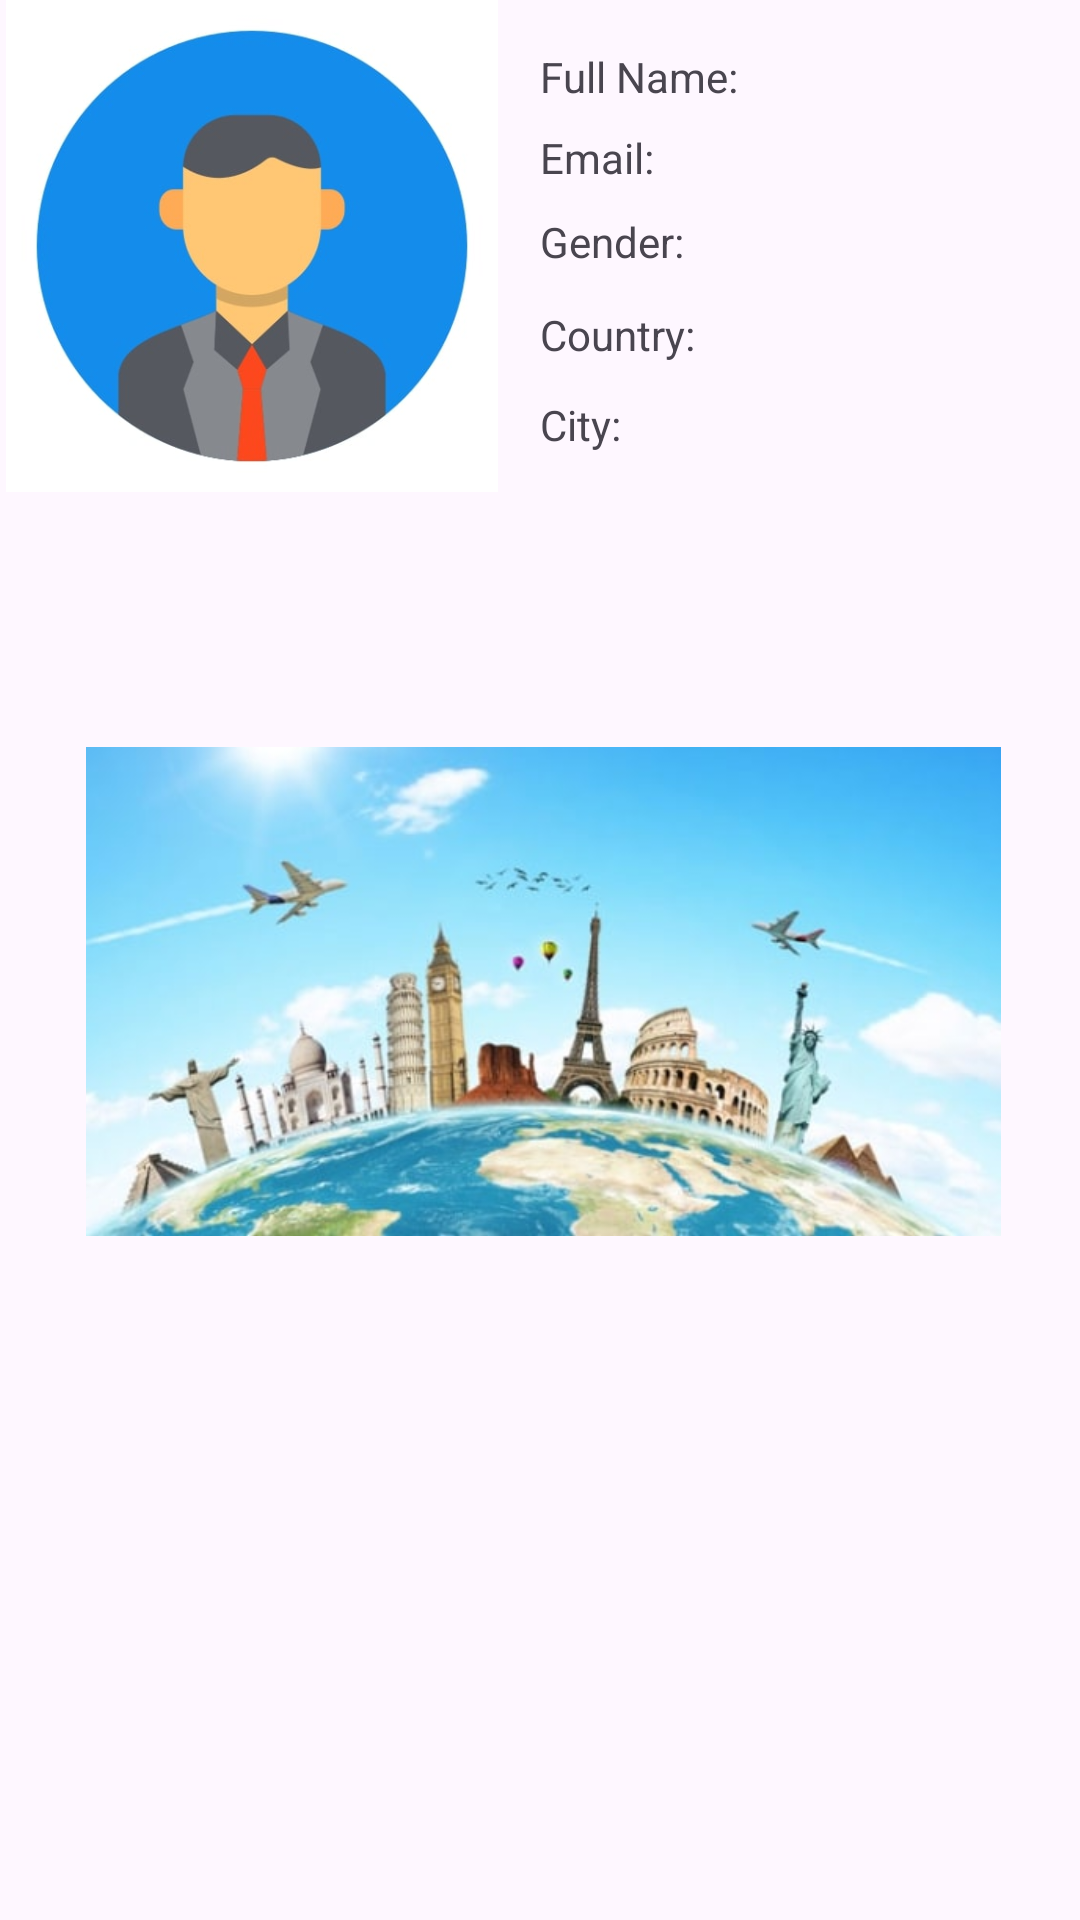

Here is an Android app screen rendered from its layout file. Give the layout XML and the strings, colors and styles it references.
<!-- AndroidManifest.xml: application theme Theme._2App -->
<!-- res/layout/activity_dashboard2.xml -->
<?xml version="1.0" encoding="utf-8"?>
<androidx.constraintlayout.widget.ConstraintLayout xmlns:android="http://schemas.android.com/apk/res/android"
    xmlns:app="http://schemas.android.com/apk/res-auto"
    xmlns:tools="http://schemas.android.com/tools"
    android:id="@+id/main"
    android:layout_width="match_parent"
    android:layout_height="match_parent"
    tools:context=".DashboardActivity">

    <ImageView
        android:id="@+id/profile"
        android:layout_width="168dp"
        android:layout_height="164dp"
        app:layout_constraintStart_toStartOf="parent"
        app:layout_constraintTop_toTopOf="parent"
        app:srcCompat="@drawable/profile" />

    <TextView
        android:id="@+id/fullnameDisplay"
        android:layout_width="wrap_content"
        android:layout_height="wrap_content"
        android:layout_marginStart="12dp"
        android:layout_marginTop="16dp"
        android:text="Full Name:"
        app:layout_constraintStart_toEndOf="@+id/profile"
        app:layout_constraintTop_toTopOf="parent" />

    <TextView
        android:id="@+id/emailDisplay"
        android:layout_width="wrap_content"
        android:layout_height="wrap_content"
        android:layout_marginStart="12dp"
        android:layout_marginTop="8dp"
        android:text="Email:"
        app:layout_constraintStart_toEndOf="@+id/profile"
        app:layout_constraintTop_toBottomOf="@+id/fullnameDisplay" />

    <TextView
        android:id="@+id/genderDisplay"
        android:layout_width="wrap_content"
        android:layout_height="wrap_content"
        android:layout_marginStart="12dp"
        android:layout_marginTop="9dp"
        android:text="Gender:"
        app:layout_constraintStart_toEndOf="@+id/profile"
        app:layout_constraintTop_toBottomOf="@+id/emailDisplay" />

    <TextView
        android:id="@+id/countryDisplay"
        android:layout_width="wrap_content"
        android:layout_height="wrap_content"
        android:layout_marginStart="12dp"
        android:layout_marginTop="12dp"
        android:text="Country:"
        app:layout_constraintStart_toEndOf="@+id/profile"
        app:layout_constraintTop_toBottomOf="@+id/genderDisplay" />

    <TextView
        android:id="@+id/cityDisplay"
        android:layout_width="wrap_content"
        android:layout_height="wrap_content"
        android:layout_marginStart="12dp"
        android:layout_marginTop="11dp"
        android:text="City:"
        app:layout_constraintStart_toEndOf="@+id/profile"
        app:layout_constraintTop_toBottomOf="@+id/countryDisplay" />

    <ImageView
        android:id="@+id/imageView"
        android:layout_width="305dp"
        android:layout_height="231dp"
        android:layout_marginStart="54dp"
        android:layout_marginEnd="52dp"
        android:layout_marginBottom="194dp"
        app:layout_constraintBottom_toBottomOf="parent"
        app:layout_constraintEnd_toEndOf="parent"
        app:layout_constraintStart_toStartOf="parent"
        app:srcCompat="@drawable/mainpicture" />

</androidx.constraintlayout.widget.ConstraintLayout>
<!-- resources referenced by this layout -->
<resources>
  <!-- drawable mainpicture: jpg bitmap (drawable, 31181 bytes) -->
  <!-- drawable profile: jpg bitmap (drawable, 15515 bytes) -->
  <style name="Theme._2App" parent="Base.Theme._2App" />
  <style name="Base.Theme._2App" parent="Theme.Material3.DayNight.NoActionBar">
          
          
      </style>
</resources>
